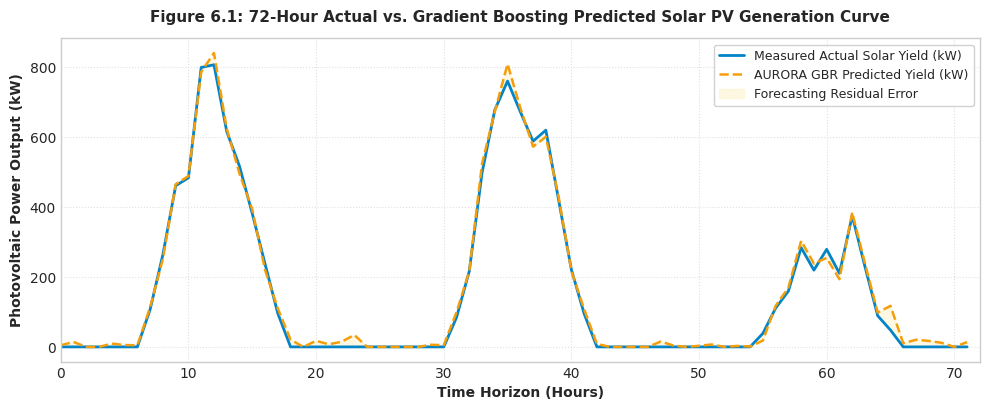
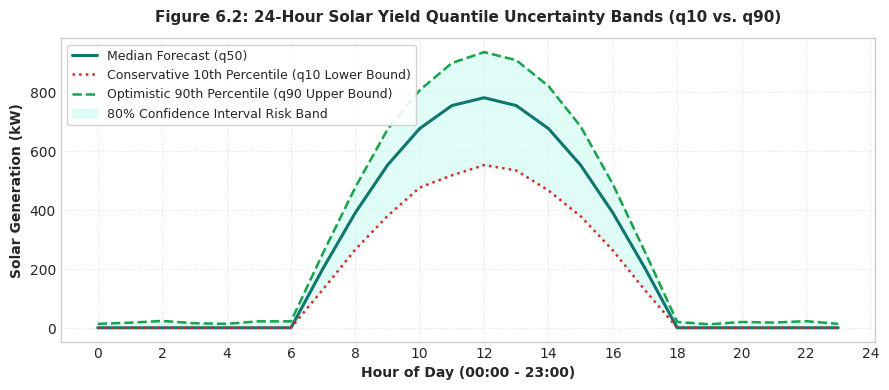
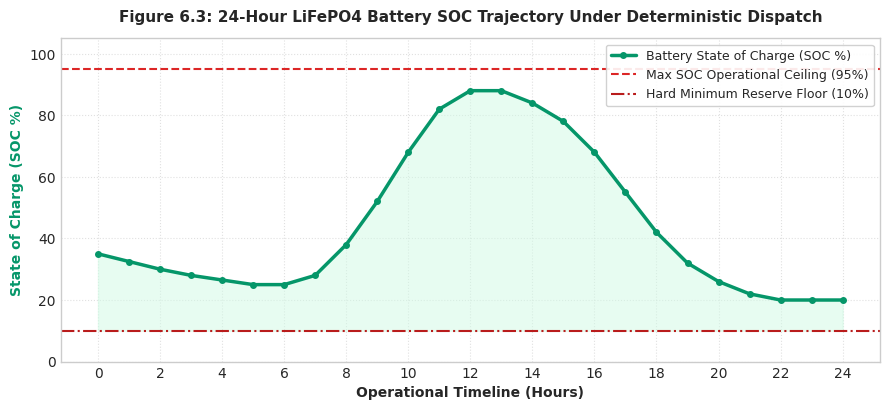
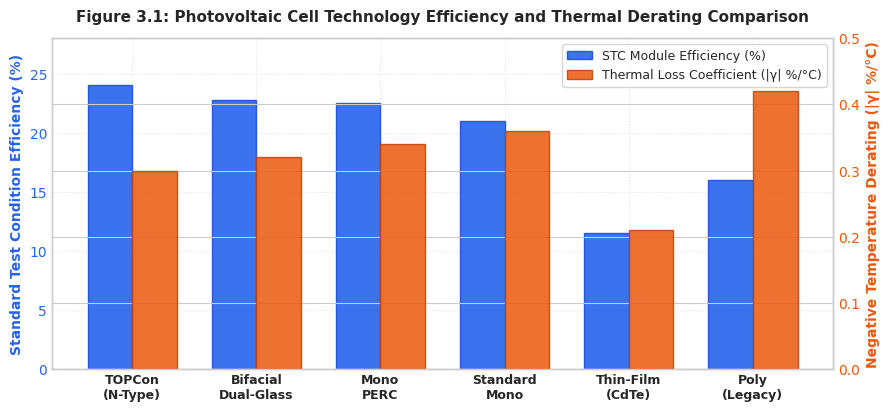
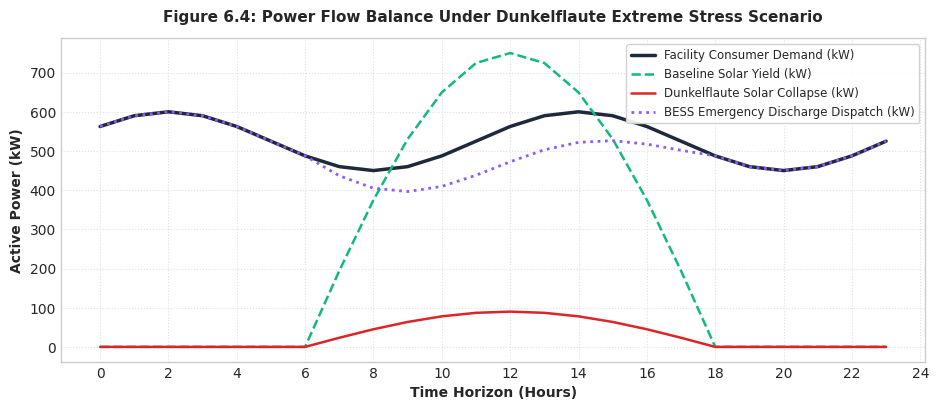

Write the Python code that produced these figures, in order.
# -*- coding: utf-8 -*-
"""
Generates high-resolution publication-quality PNG diagrams for the Anna University Project Report.
"""
import os
import numpy as np

def create_charts():
    output_dir = r"c:\Users\athit\.gemini\antigravity-ide\scratch\aurora\report_figures"
    os.makedirs(output_dir, exist_ok=True)
    
    try:
        import matplotlib
        matplotlib.use('Agg')
        import matplotlib.pyplot as plt
    except ImportError:
        print("matplotlib not yet available, skipping chart generation for now.")
        return

    plt.style.use('seaborn-v0_8-whitegrid' if 'seaborn-v0_8-whitegrid' in plt.style.available else 'default')
    plt.rcParams['font.sans-serif'] = 'Arial'
    plt.rcParams['font.family'] = 'sans-serif'
    plt.rcParams['figure.dpi'] = 300

    # 1. Actual vs Predicted Solar Generation (7-Day profile sample)
    np.random.seed(42)
    hours = np.arange(0, 168)  # 7 days
    # Synthetic solar generation curve with diurnal bell curves
    solar_diurnal = np.maximum(0, np.sin((hours % 24 - 6) * np.pi / 12)) ** 1.5 * 850
    cloud_noise = np.random.uniform(0.7, 1.0, size=len(hours))
    # Day 3 has a cloud drop
    cloud_noise[48:72] *= np.random.uniform(0.3, 0.6, size=24)
    actual_solar = solar_diurnal * cloud_noise
    predicted_solar = actual_solar + np.random.normal(0, 18, size=len(hours))
    predicted_solar = np.maximum(0, predicted_solar)

    fig, ax = plt.subplots(figsize=(10, 4.2), dpi=300)
    ax.plot(hours[:72], actual_solar[:72], label='Measured Actual Solar Yield (kW)', color='#0284c7', linewidth=2.0)
    ax.plot(hours[:72], predicted_solar[:72], label='AURORA GBR Predicted Yield (kW)', color='#f59e0b', linestyle='--', linewidth=1.8)
    ax.fill_between(hours[:72], actual_solar[:72], predicted_solar[:72], color='#fef3c7', alpha=0.5, label='Forecasting Residual Error')
    ax.set_title("Figure 6.1: 72-Hour Actual vs. Gradient Boosting Predicted Solar PV Generation Curve", fontsize=11, fontweight='bold', pad=12)
    ax.set_xlabel("Time Horizon (Hours)", fontsize=10, fontweight='bold')
    ax.set_ylabel("Photovoltaic Power Output (kW)", fontsize=10, fontweight='bold')
    ax.set_xlim(0, 72)
    ax.grid(True, linestyle=':', alpha=0.6)
    ax.legend(frameon=True, facecolor='white', framealpha=0.9, loc='upper right', fontsize=9)
    plt.tight_layout()
    chart1_path = os.path.join(output_dir, "fig6_1_actual_vs_predicted_solar.png")
    fig.savefig(chart1_path)
    plt.close()
    print(f"Generated: {chart1_path}")

    # 2. Quantile Uncertainty Intervals (q10, q50, q90)
    h24 = np.arange(0, 24)
    q50 = np.maximum(0, np.sin((h24 - 6) * np.pi / 12)) * 780
    q10 = q50 * 0.72 - np.maximum(0, np.random.normal(15, 5, size=24))
    q10 = np.maximum(0, q10)
    q90 = q50 * 1.18 + np.maximum(0, np.random.normal(20, 8, size=24))

    fig, ax = plt.subplots(figsize=(9, 4.0), dpi=300)
    ax.plot(h24, q50, label='Median Forecast (q50)', color='#0f766e', linewidth=2.2)
    ax.plot(h24, q10, label='Conservative 10th Percentile (q10 Lower Bound)', color='#dc2626', linestyle=':', linewidth=1.8)
    ax.plot(h24, q90, label='Optimistic 90th Percentile (q90 Upper Bound)', color='#16a34a', linestyle='--', linewidth=1.8)
    ax.fill_between(h24, q10, q90, color='#ccfbf1', alpha=0.6, label='80% Confidence Interval Risk Band')
    ax.set_title("Figure 6.2: 24-Hour Solar Yield Quantile Uncertainty Bands (q10 vs. q90)", fontsize=11, fontweight='bold', pad=12)
    ax.set_xlabel("Hour of Day (00:00 - 23:00)", fontsize=10, fontweight='bold')
    ax.set_ylabel("Solar Generation (kW)", fontsize=10, fontweight='bold')
    ax.set_xticks(np.arange(0, 25, 2))
    ax.grid(True, linestyle=':', alpha=0.6)
    ax.legend(frameon=True, facecolor='white', framealpha=0.9, loc='upper left', fontsize=9)
    plt.tight_layout()
    chart2_path = os.path.join(output_dir, "fig6_2_quantile_uncertainty_bands.png")
    fig.savefig(chart2_path)
    plt.close()
    print(f"Generated: {chart2_path}")

    # 3. 24-Hour Battery Storage SOC Trajectory & Dispatch Profile
    h_bess = np.arange(0, 25)
    # Starts at 35%, charges midday from solar surplus to 88%, discharges in evening to 22%, stays above 10% floor
    soc = [35.0, 32.5, 30.0, 28.0, 26.5, 25.0, 25.0, 28.0, 38.0, 52.0, 68.0, 82.0, 88.0, 88.0, 84.0, 78.0, 68.0, 55.0, 42.0, 32.0, 26.0, 22.0, 20.0, 20.0, 20.0]

    fig, ax1 = plt.subplots(figsize=(9, 4.2), dpi=300)
    ax1.plot(h_bess, soc, label='Battery State of Charge (SOC %)', color='#059669', linewidth=2.5, marker='o', markersize=4)
    ax1.axhline(95.0, color='#dc2626', linestyle='--', linewidth=1.5, label='Max SOC Operational Ceiling (95%)')
    ax1.axhline(10.0, color='#b91c1c', linestyle='-.', linewidth=1.5, label='Hard Minimum Reserve Floor (10%)')
    ax1.fill_between(h_bess, 10.0, soc, color='#d1fae5', alpha=0.5)
    ax1.set_title("Figure 6.3: 24-Hour LiFePO4 Battery SOC Trajectory Under Deterministic Dispatch", fontsize=11, fontweight='bold', pad=12)
    ax1.set_xlabel("Operational Timeline (Hours)", fontsize=10, fontweight='bold')
    ax1.set_ylabel("State of Charge (SOC %)", fontsize=10, fontweight='bold', color='#059669')
    ax1.set_ylim(0, 105)
    ax1.set_xticks(np.arange(0, 25, 2))
    ax1.grid(True, linestyle=':', alpha=0.6)
    ax1.legend(frameon=True, facecolor='white', framealpha=0.9, loc='upper right', fontsize=9)
    plt.tight_layout()
    chart3_path = os.path.join(output_dir, "fig6_3_battery_soc_trajectory.png")
    fig.savefig(chart3_path)
    plt.close()
    print(f"Generated: {chart3_path}")

    # 4. PV Technology Comparison Bar Chart (Efficiency & Temperature Coefficient)
    technologies = ['TOPCon\n(N-Type)', 'Bifacial\nDual-Glass', 'Mono\nPERC', 'Standard\nMono', 'Thin-Film\n(CdTe)', 'Poly\n(Legacy)']
    efficiencies = [24.0, 22.8, 22.5, 21.0, 11.5, 16.0]
    temp_coeffs = [0.30, 0.32, 0.34, 0.36, 0.21, 0.42]  # absolute value % / °C

    x = np.arange(len(technologies))
    width = 0.36

    fig, ax1 = plt.subplots(figsize=(9, 4.2), dpi=300)
    bars1 = ax1.bar(x - width/2, efficiencies, width, label='STC Module Efficiency (%)', color='#2563eb', edgecolor='#1d4ed8', alpha=0.9)
    ax1.set_ylabel('Standard Test Condition Efficiency (%)', color='#2563eb', fontsize=10, fontweight='bold')
    ax1.tick_params(axis='y', labelcolor='#2563eb')
    ax1.set_ylim(0, 28)

    ax2 = ax1.twinx()
    bars2 = ax2.bar(x + width/2, temp_coeffs, width, label='Thermal Loss Coefficient (|γ| %/°C)', color='#ea580c', edgecolor='#c2410c', alpha=0.85)
    ax2.set_ylabel('Negative Temperature Derating (|γ| %/°C)', color='#ea580c', fontsize=10, fontweight='bold')
    ax2.tick_params(axis='y', labelcolor='#ea580c')
    ax2.set_ylim(0, 0.50)

    ax1.set_xticks(x)
    ax1.set_xticklabels(technologies, fontsize=9, fontweight='bold')
    ax1.set_title("Figure 3.1: Photovoltaic Cell Technology Efficiency and Thermal Derating Comparison", fontsize=11, fontweight='bold', pad=12)
    ax1.grid(True, linestyle=':', alpha=0.5)

    # Combined legend
    lines1, labels1 = ax1.get_legend_handles_labels()
    lines2, labels2 = ax2.get_legend_handles_labels()
    ax1.legend(lines1 + lines2, labels1 + labels2, loc='upper right', frameon=True, facecolor='white', fontsize=9)
    plt.tight_layout()
    chart4_path = os.path.join(output_dir, "fig3_1_pv_technologies_benchmark.png")
    fig.savefig(chart4_path)
    plt.close()
    print(f"Generated: {chart4_path}")

    # 5. Baseline vs Dunkelflaute Stress Scenario
    h_sim = np.arange(0, 24)
    demand = 450 + 150 * np.sin((h_sim - 8) * np.pi / 12) ** 2
    base_solar = np.maximum(0, np.sin((h_sim - 6) * np.pi / 12)) * 750
    dunkel_solar = base_solar * 0.12  # 88% solar drop
    base_bess_discharge = np.maximum(0, demand - base_solar)
    dunkel_bess_discharge = np.minimum(demand - dunkel_solar, 625)  # Inverter limit 625 kW

    fig, ax = plt.subplots(figsize=(9.5, 4.2), dpi=300)
    ax.plot(h_sim, demand, label='Facility Consumer Demand (kW)', color='#1e293b', linewidth=2.5)
    ax.plot(h_sim, base_solar, label='Baseline Solar Yield (kW)', color='#10b981', linewidth=1.8, linestyle='--')
    ax.plot(h_sim, dunkel_solar, label='Dunkelflaute Solar Collapse (kW)', color='#dc2626', linewidth=1.8)
    ax.plot(h_sim, dunkel_bess_discharge, label='BESS Emergency Discharge Dispatch (kW)', color='#8b5cf6', linewidth=2.0, linestyle=':')
    ax.set_title("Figure 6.4: Power Flow Balance Under Dunkelflaute Extreme Stress Scenario", fontsize=11, fontweight='bold', pad=12)
    ax.set_xlabel("Time Horizon (Hours)", fontsize=10, fontweight='bold')
    ax.set_ylabel("Active Power (kW)", fontsize=10, fontweight='bold')
    ax.set_xticks(np.arange(0, 25, 2))
    ax.grid(True, linestyle=':', alpha=0.6)
    ax.legend(frameon=True, facecolor='white', framealpha=0.9, loc='upper right', fontsize=8.5)
    plt.tight_layout()
    chart5_path = os.path.join(output_dir, "fig6_4_dunkelflaute_scenario_overlay.png")
    fig.savefig(chart5_path)
    plt.close()
    print(f"Generated: {chart5_path}")

if __name__ == "__main__":
    create_charts()
